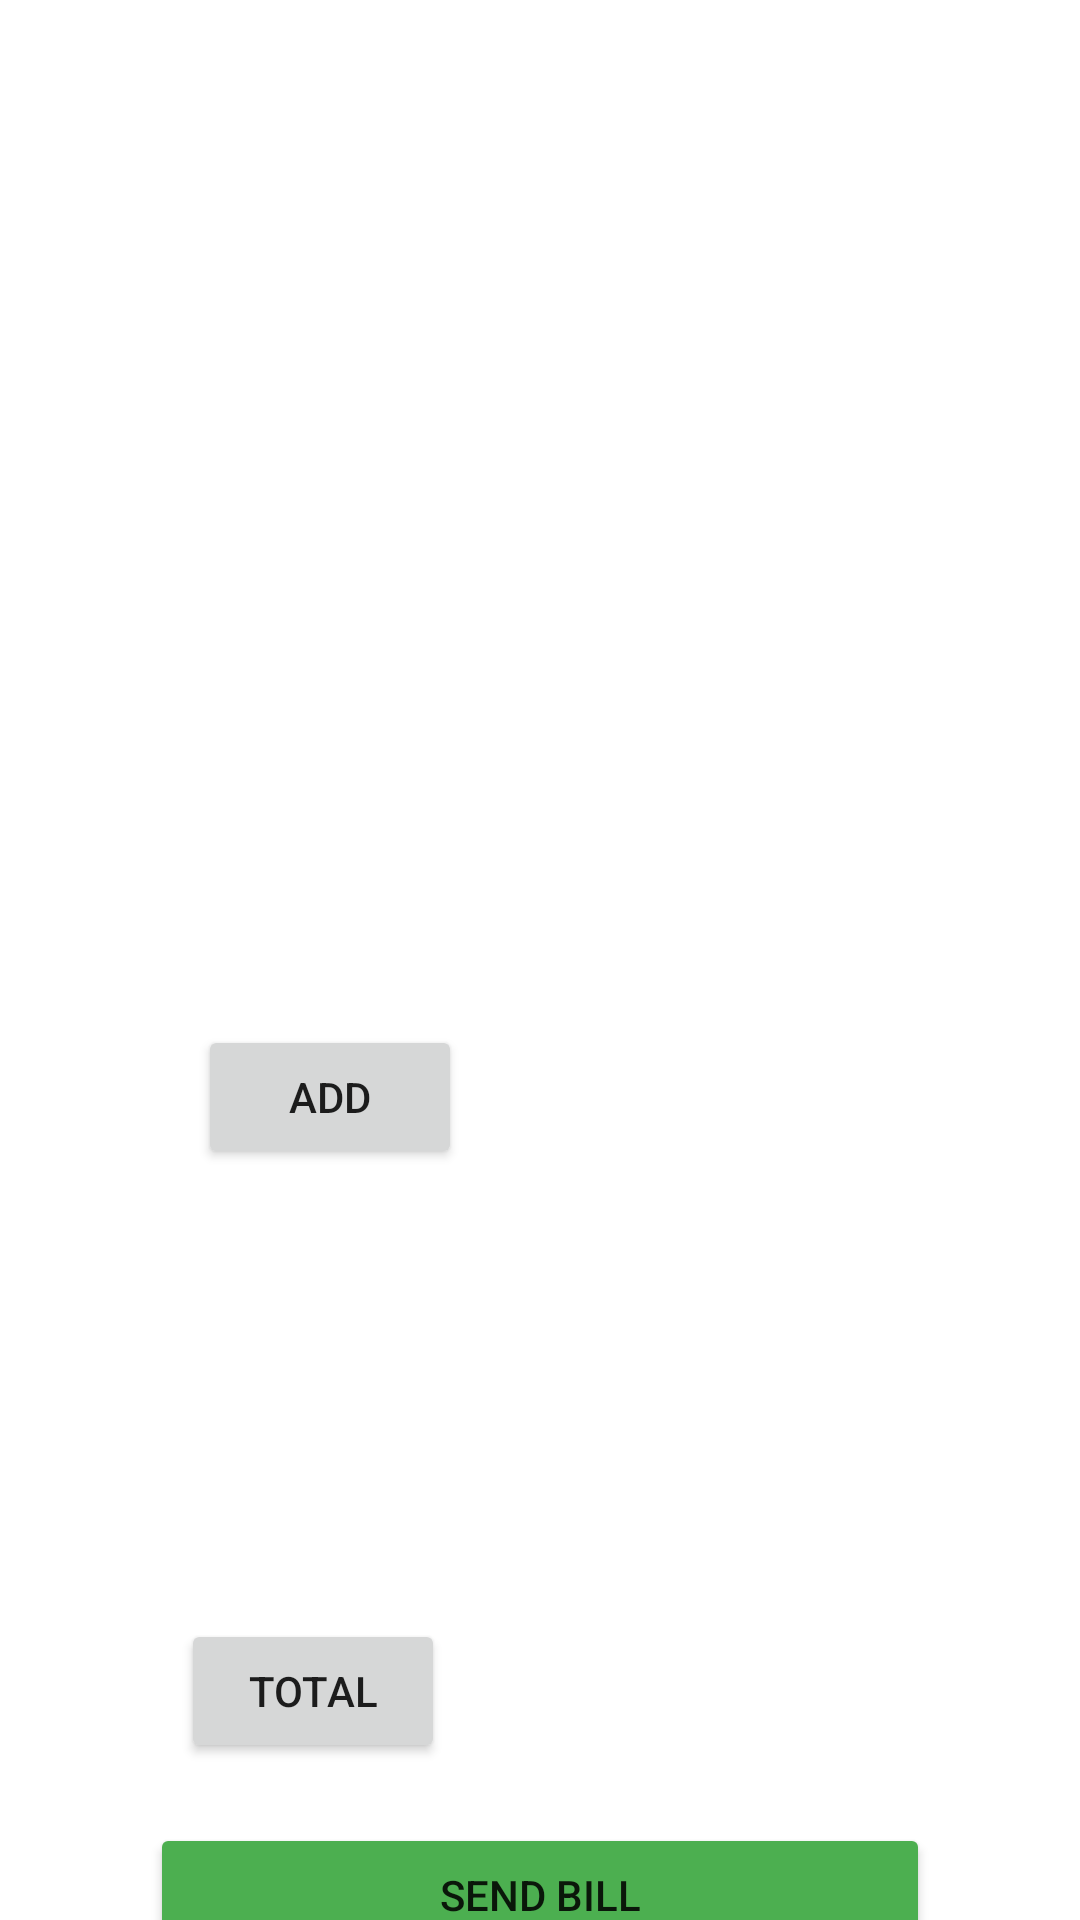

Reconstruct the res/layout file that produces this screen, plus the resources it refers to.
<!-- AndroidManifest.xml: application theme Theme.InventoryManagement_101 -->
<!-- res/layout/activity_new_customer.xml -->
<?xml version="1.0" encoding="utf-8"?>
<androidx.constraintlayout.widget.ConstraintLayout xmlns:android="http://schemas.android.com/apk/res/android"
    xmlns:app="http://schemas.android.com/apk/res-auto"
    xmlns:tools="http://schemas.android.com/tools"
    android:layout_width="match_parent"
    android:layout_height="match_parent"
    android:background="@drawable/wall2"
    tools:context=".NewCustomerActivity">

    <EditText
        android:id="@+id/et_customerName"
        android:layout_width="0dp"
        android:layout_height="wrap_content"
        android:layout_marginStart="8dp"
        android:layout_marginTop="10dp"
        android:layout_marginEnd="8dp"
        android:ems="10"
        android:hint="Customer's Name"
        android:padding="10dp"
        android:background="#30ffffff"
        android:textColor="@color/white"
        android:textColorHint="@color/white"
        android:inputType="textPersonName"
        app:layout_constraintEnd_toEndOf="parent"
        app:layout_constraintStart_toStartOf="parent"
        app:layout_constraintTop_toTopOf="parent" />

    <EditText
        android:id="@+id/et_phone"
        android:layout_width="0dp"
        android:layout_height="wrap_content"
        android:layout_marginStart="8dp"
        android:layout_marginTop="10dp"
        android:layout_marginEnd="8dp"
        android:ems="10"
        android:hint="Phone No."
        android:inputType="phone"
        android:padding="10dp"
        android:background="#30ffffff"
        android:textColor="@color/white"
        android:textColorHint="@color/white"
        app:layout_constraintEnd_toEndOf="parent"
        app:layout_constraintStart_toStartOf="parent"
        app:layout_constraintTop_toBottomOf="@+id/et_customerName" />

    <EditText
        android:id="@+id/et_email"
        android:layout_width="0dp"
        android:layout_height="wrap_content"
        android:layout_marginStart="8dp"
        android:layout_marginTop="10dp"
        android:layout_marginEnd="8dp"
        android:ems="10"
        android:hint="Email (optional)"
        android:inputType="textEmailAddress"
        android:padding="10dp"
        android:background="#30ffffff"
        android:textColor="@color/white"
        android:textColorHint="@color/white"
        app:layout_constraintEnd_toEndOf="parent"
        app:layout_constraintStart_toStartOf="parent"
        app:layout_constraintTop_toBottomOf="@+id/et_phone" />

    <EditText
        android:id="@+id/et_customerProduct"
        android:layout_width="wrap_content"
        android:layout_height="wrap_content"
        android:layout_marginStart="10dp"
        android:layout_marginTop="50dp"
        android:ems="10"
        android:hint="@string/ProductName"
        android:inputType="textPersonName"
        android:padding="10dp"
        android:background="#30ffffff"
        android:textColor="@color/white"
        android:textColorHint="@color/white"
        app:layout_constraintStart_toStartOf="parent"
        app:layout_constraintTop_toBottomOf="@+id/et_email" />

    <EditText
        android:id="@+id/et_customerQuantity"
        android:layout_width="wrap_content"
        android:layout_height="wrap_content"
        android:layout_marginStart="10dp"
        android:layout_marginTop="20dp"
        android:ems="10"
        android:hint="@string/Quantity"
        android:inputType="number"
        android:padding="10dp"
        android:background="#30ffffff"
        android:textColor="@color/white"
        android:textColorHint="@color/white"
        app:layout_constraintStart_toStartOf="parent"
        app:layout_constraintTop_toBottomOf="@+id/et_customerProduct" />

    <Button
        android:id="@+id/btn_addToBill"
        android:layout_width="wrap_content"
        android:layout_height="wrap_content"
        android:layout_marginTop="20dp"
        android:text="Add"
        app:layout_constraintEnd_toEndOf="@+id/et_customerQuantity"
        app:layout_constraintStart_toStartOf="parent"
        app:layout_constraintTop_toBottomOf="@+id/et_customerQuantity" />

    <EditText
        android:id="@+id/et_bill"
        android:layout_width="0dp"
        android:layout_height="100dp"
        android:layout_marginStart="20dp"
        android:layout_marginTop="30dp"
        android:layout_marginEnd="20dp"
        android:background="#50ffffff"
        android:ems="10"
        android:gravity="start|top"
        android:inputType="textMultiLine"
        android:textAlignment="center"
        app:layout_constraintEnd_toEndOf="parent"
        app:layout_constraintStart_toStartOf="parent"
        app:layout_constraintTop_toBottomOf="@+id/btn_addToBill" />

    <Button
        android:id="@+id/btn_total"
        android:layout_width="wrap_content"
        android:layout_height="wrap_content"
        android:layout_marginTop="20dp"
        android:text="Total"
        app:layout_constraintEnd_toStartOf="@id/tv_total"
        app:layout_constraintStart_toStartOf="parent"
        app:layout_constraintTop_toBottomOf="@+id/et_bill" />

    <TextView
        android:id="@+id/tv_total"
        android:layout_width="wrap_content"
        android:layout_height="wrap_content"
        android:hint="Amount"
        android:textSize="20sp"
        android:padding="10dp"
        android:background="#30ffffff"
        android:textColor="@color/white"
        android:textColorHint="@color/white"
        app:layout_constraintEnd_toEndOf="parent"
        app:layout_constraintStart_toEndOf="@id/btn_total"
        app:layout_constraintTop_toTopOf="@+id/btn_total" />

    <Button
        android:id="@+id/btn_sendBill"
        android:layout_width="0dp"
        android:layout_height="wrap_content"
        android:layout_marginStart="50dp"
        android:layout_marginTop="20dp"
        android:layout_marginEnd="50dp"
        android:backgroundTint="#4CAF50"
        android:text="Send Bill"
        app:layout_constraintEnd_toEndOf="parent"
        app:layout_constraintStart_toStartOf="parent"
        app:layout_constraintTop_toBottomOf="@+id/btn_total" />

</androidx.constraintlayout.widget.ConstraintLayout>
<!-- resources referenced by this layout -->
<resources>
  <string name="ProductName">Product Name</string>
  <string name="Quantity">Quantity</string>
  <style name="Theme.InventoryManagement_101" parent="Theme.MaterialComponents.DayNight.NoActionBar">
          
          <item name="colorPrimary">@color/purple_500</item>
          <item name="colorPrimaryVariant">@color/purple_700</item>
          <item name="colorOnPrimary">@color/white</item>
          
          <item name="colorSecondary">@color/teal_200</item>
          <item name="colorSecondaryVariant">@color/teal_700</item>
          <item name="colorOnSecondary">@color/black</item>
          
          <item name="android:statusBarColor">?attr/colorPrimaryVariant</item>
          
      </style>
  <!-- not gathered from this repository: default colours our renderer supplied (Android Studio template values) -->
  <color name="purple_500">#FF6200EE</color>
  <color name="purple_700">#FF3700B3</color>
  <color name="teal_200">#FF03DAC5</color>
  <color name="teal_700">#FF018786</color>
  <color name="black">#FF000000</color>
  <color name="white">#FFFFFFFF</color>
</resources>
